Image classification data set "clear_road_signs" (MachineLearningVisionRG/GRATS on GitHub). Class labels (5): no entry, no left turn, no parking, no right turn, stop.

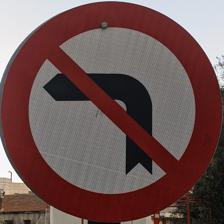
Label: no left turn

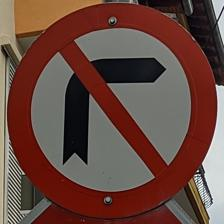
Label: no right turn

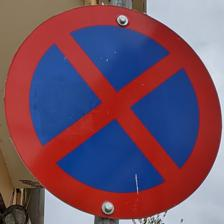
Label: no parking

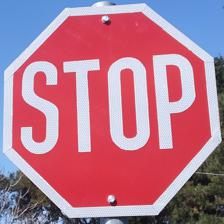
Label: stop

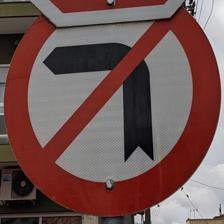
Label: no left turn

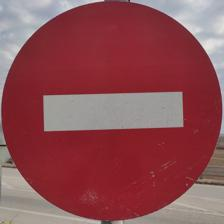
Label: no entry
